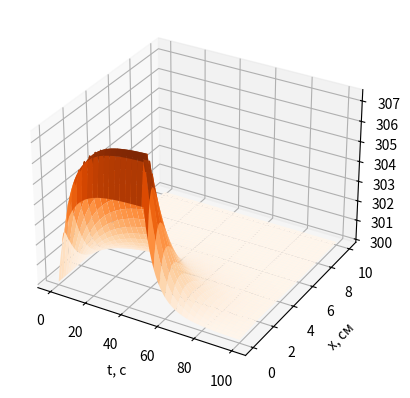
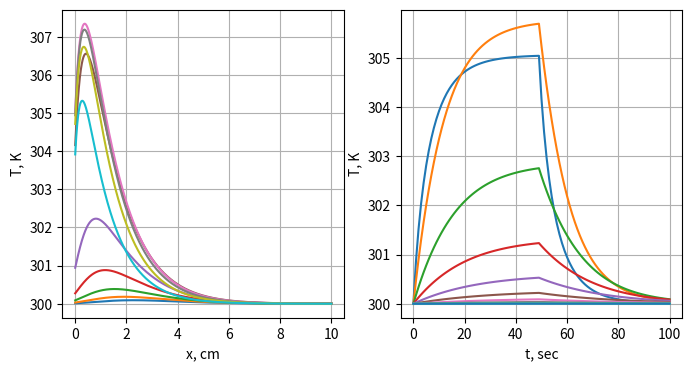

Write the Python code that produced these figures, in order.
from math import exp
import numpy as np
import matplotlib.pyplot as plt
import pandas as pd
import scipy
import time

DEBUG = False

# -------------------------------------------------- Constants
a1 = 0.0134
b1 = 1
c1 = 4.35e-4
m1 = 1


c2 = 0.528e5
m2 = 1

k0 = 1.0
T0 = 300  # температура обдувающего воздуха
R = 0.5  # радиус стержня


# Fmax = 50  # амплитуда импульса (определяет крутизну фронтов)
# tmax = 60  # время (определяет длительность импульса)




# Простая аппроксимация
def func_plus_half(func, n, m=None):
    if m:
        return (func(n, m) + func(n + 1, m)) / 2
    else:
        return (func(n) + func(n + 1)) / 2

def func_minus_half(func, n, m=None):
    if m:
        return (func(n, m) + func(n - 1, m)) / 2
    else:
        return (func(n) + func(n - 1)) / 2





class Solver:
    # a2 = 2.049
    # b2 = 0.563e-3
    def __init__(self, xmin=0, xmax=10, h=1e-2, tmin=0, tau=1, EPS=None, Fmax=50, tmax=60, a2=2.049, b2=0.563e-3, use_constant_F0t=False):
        self.xmin = xmin
        self.xmax = xmax
        self.h = h
        self.tmin = tmin
        self.tau = tau
        if EPS:
            self.EPS = EPS
        else:
            self.EPS = self.h / 100
        self.Fmax = Fmax
        self.tmax = tmax
        self.l = xmax - xmin
        self.a2 = a2
        self.b2 = b2
        self.use_constant_F0t = use_constant_F0t

    # коэффициент теплопроводимости материала стержня
    def lambda_T(self, n, m):
        return a1 * (b1 + c1 * pow(self.T[m][n], m1))

    def kappa_T(self, n, m):
        return self.lambda_T(n, m)

    # коэффициент теплоемкости материала стержня
    def c_T(self, n, m):
        return self.a2 + self.b2 * pow(self.T[m][n], m2) - c2 / (self.T[m][n] ** 2)

    # коэффициент оптического поглощения материала стержня
    def k_T(self, n, m):
        return k0 * pow(self.T[m][n] / 300, 2)

    def exp_Tx(self, n, m):
        return exp(-self.k_T(n, m) * self.x_array[n])

    # коэффициент теплоотдачи при обдуве
    def alpha_x(self, n):
        alpha0 = 0.05
        alphaN = 0.01
        d_for_alpha = (alphaN * self.l) / (alphaN - alpha0)
        c_for_alpha = - alpha0 * d_for_alpha
        return c_for_alpha / (self.x_array[n] - d_for_alpha)

    # !?
    # импульс излучения
    def F0_t(self, m):
        if self.use_constant_F0t:
            if m < self.use_constant_F0t['stop_hitting']:
                return self.Fmax * self.use_constant_F0t['constantF0t_t'] * exp(-(self.use_constant_F0t['constantF0t_t'] / self.tmax - 1)) / self.tmax
            else:
                return 0

        t = self.tmin + self.tau * m
        return self.Fmax * t * exp(-(t / self.tmax - 1)) / self.tmax
        # return Fmax * t_array[m] * exp(-(t_array[m] / tmax - 1)) / tmax

    def solve(self):
        self.x_array = list(np.arange(self.xmin, self.xmax + self.EPS, self.h))
        self.N = len(self.x_array)

        self.T = []
        self.t_array = []
        self.T.append([T0] * self.N)
        self.t_array.append(0)

        m = 1
        while True:
            if DEBUG:
                print(f"\n\nStart counting for time {m} ({self.t_array[-1] + self.tau})")
            #print(f"\n\nStart counting for time {m} ({self.t_array[-1] + self.tau})")
            # начальное приближение - сошедшееся с предыдущего шага
            self.T.append(self.T[-1])

            iterations_counter = 0
            while True:
                iterations_counter += 1
                if DEBUG:
                    print(f"Iteration {iterations_counter}")
                if iterations_counter > 1:
                    print('wow, iteration > 1', iterations_counter)
                T_m_prev_iteration = self.T[-1]
                T_m_cur_iteration = self.count_T_array_for_time_m(m)
                self.T[-1] = T_m_cur_iteration
                if self.stop_iterating(T_m_prev_iteration, T_m_cur_iteration):
                    break

            if self.stop_timing():
                break

            m += 1
            self.t_array.append(self.t_array[-1] + self.tau)
        self.t_array.append(self.t_array[-1] + self.tau)
        return self.get_results()


    def get_results(self):
        return self.T, self.t_array

    def check_T(self):
        for Tm in self.T:
            for T_cur in Tm:
                if T_cur > 2000:
                    print('\n\n\n\n\n\n!!!!!!!!!!T>2000\n\n\n\n\n\n\n')


    def count_boundary_conditions(self, m):
        # считаем для того же m, но с предыдущей итерации
        # изначально ошиблась, думая,что с предыдущего времени
        m += 1

        # N должна быть просто последний элемент массива
        self.N -= 1

        K0 = (self.h * func_plus_half(self.c_T, 0, m - 1) / 8 +
              self.h * self.c_T(0, m - 1) / 4 +
              self.tau * func_plus_half(self.kappa_T, 0, m-1) / self.h +
              self.h * self.tau * func_plus_half(self.alpha_x, 0) / (4 * R) +
              self.h * self.tau * self.alpha_x(0) / (2 * R) +
              self.alpha_x(0) * self.tau)

        M0 = (self.h * func_plus_half(self.c_T, 0, m - 1) / 8 -
              self.tau * func_plus_half(self.kappa_T, 0, m-1) / self.h +
              self.h * self.tau * func_plus_half(self.alpha_x, 0) / (4 * R))

        P0 = (self.h * func_plus_half(self.c_T, 0, m - 1) * (self.T[m - 1][0] + self.T[m - 1][1]) / 8 +
              self.h * self.c_T(0, m - 1) * self.T[m - 1][0] / 4 +
              self.alpha_x(0) * self.tau * T0 +
              self.h * self.tau * (
                    self.F0_t(m - 1) * (self.k_T(0, m - 1) * self.exp_Tx(0, m - 1) + func_plus_half(self.k_T, 0, m - 1) * func_plus_half(self.exp_Tx, 0, m - 1)) +
                    2 * T0 * (func_plus_half(self.alpha_x, 0) + self.alpha_x(0)) / R
              ) / 4)

        KN = (self.h * func_minus_half(self.c_T, self.N, m - 1) / 8 +
              self.h * self.c_T(self.N, m - 1) / 4 +
              self.tau * func_minus_half(self.kappa_T, self.N, m-1) / self.h +
              self.h * self.tau * func_minus_half(self.alpha_x, self.N) / (4 * R) +
              self.h * self.tau * self.alpha_x(self.N) / (2 * R) +
              self.alpha_x(self.N) * self.tau)


        MN = (self.h * func_minus_half(self.c_T, self.N, m - 1) / 8 -
              self.tau * func_minus_half(self.kappa_T, self.N, m-1) / self.h +
              self.h * self.tau * func_minus_half(self.alpha_x, self.N) / (4 * R))

        PN = (self.h * func_minus_half(self.c_T, self.N, m - 1) * (self.T[m - 1][self.N] + self.T[m - 1][self.N - 1]) / 8 +
              self.h * self.c_T(self.N, m - 1) * self.T[m - 1][self.N] / 4 +
              self.alpha_x(self.N) * self.tau * T0 +
              self.h * self.tau * (
                    self.F0_t(m - 1) * (self.k_T(self.N, m - 1) * self.exp_Tx(self.N, m - 1) + func_minus_half(self.k_T, self.N, m - 1) * func_minus_half(self.exp_Tx, self.N, m - 1)) +
                    2 * T0 * (func_minus_half(self.alpha_x, self.N) + self.alpha_x(self.N)) / R
              ) / 4)

        self.N += 1
        return {"K0": K0, "M0": M0, "P0": P0,
                "KN": KN, "MN": MN, "PN": PN,}

    def count_coeffs(self, n, m):
        # считаем для того же m, но с предыдущей итерации
        # изначально ошиблась, думая,что с предыдущего времени
        m += 1

        A = self.tau * func_minus_half(self.kappa_T, n, m - 1) / self.h
        D = self.tau * func_plus_half(self.kappa_T, n, m - 1) / self.h
        B = self.h * self.c_T(n, m - 1) + A + D + 2 * self.h * self.tau * self.alpha_x(n) / R
        F = self.h * self.c_T(n, m - 1) * self.T[m - 1][n] + self.h * self.tau * self.k_T(n, m - 1) * self.F0_t(m - 1) * self.exp_Tx(n, m - 1) + 2 * self.h * self.tau * T0 * self.alpha_x(n) / R
        return {"A": A, "B": B, "D": D, "F": F}

    def count_T_array_for_time_m(self, m):
        boundary_conditions = self.count_boundary_conditions(m)

        # Прямой ход
        ksi_array = [-boundary_conditions['M0'] / boundary_conditions["K0"]]
        eta_array = [boundary_conditions['P0'] / boundary_conditions["K0"]]

        # x = self.h
        # n = 1
        for n in range(1, self.N - 1):
        #while (x + self.h < l):
            cur_coeffs = self.count_coeffs(n, m)
            ksi_array.append(cur_coeffs["D"] / (cur_coeffs["B"] - cur_coeffs["A"] * ksi_array[n - 1]))
            eta_array.append((cur_coeffs["F"] + cur_coeffs["A"] * eta_array[n - 1]) /
                             (cur_coeffs["B"] - cur_coeffs["A"] * ksi_array[n - 1]))
            # n += 1
            # x += self.h

        # Обратный ход
        T_cur_array = [0] * self.N
        T_cur_array[-1] = ((boundary_conditions['PN'] - boundary_conditions['MN'] * eta_array[-1]) /
                 (boundary_conditions['KN'] + boundary_conditions['MN'] * ksi_array[-1]))

        for i in range(self.N - 2, -1, -1):
            T_cur_array[i] = ksi_array[i] * T_cur_array[i + 1] + eta_array[i]

        return T_cur_array

    def stop_timing(self):
        if self.use_constant_F0t:
            return len(self.T) > self.use_constant_F0t['stop_timing']
        T_array_prev, T_array_new = self.T[-2], self.T[-1]
        for T_prev, T_cur in zip(T_array_prev, T_array_new):
            if abs((T_prev - T_cur) / T_cur) > 10e-4:
                return False
        return True

    def stop_iterating(self, T_array_prev, T_array_new):
        if len(T_array_prev) != self.N or len(T_array_new) != self.N:
            raise ValueError('NNNN')
        differences = [abs((T_array_new[n] - T_array_prev[n]) / T_array_new[n]) for n in range(self.N)]
        max_difference = max(differences)
        return max_difference < 1




    def print_results(self):
        print(self.t_array)
        print(self.x_array)
        for row in self.T:
            print(row)

        columns = [f'{t}' for t in self.t_array]
        table = pd.DataFrame(columns=columns, index=self.x_array)
        for i in range(len(self.t_array)):
            table[f'{self.t_array[i]}'] = self.T[i]

        # table = table.set_index('z')

        pd.set_option('display.max_rows', None)
        pd.set_option('display.max_columns', None)
        pd.set_option('display.max_colwidth', None)
        pd.options.display.float_format = '{:,.9e}'.format
        show_each = 1
        print(table.iloc[::show_each, :])
        print('\n\n\n')
        table.to_excel('result.xls')

    def show_results(self):
        M = len(self.T)# обрезаем неинтересную часть графика

        # Трехмерный
        x, y = np.mgrid[0:self.t_array[-1]+self.EPS:self.tau, 0:self.xmax+self.EPS:self.h]
        z = np.array([np.array(T_m) for T_m in self.T])

        fig_3d = plt.figure()
        xyz = fig_3d.add_subplot(111, projection='3d')
        xyz.plot_surface(x, y, z, cmap='Oranges')
        plt.xlabel("t, c")
        plt.ylabel("x, см")
        fig_3d.show()
        plt.savefig(f'3d.png')

        # Проекции
        fig, (first_graph, second_graph) = plt.subplots(
            nrows=1, ncols=2,
            figsize=(8, 4))

        # Первая cm - K
        step_by_time = int(len(self.T) / 10)
        for T_m in self.T[len(self.T) - 1:0:-step_by_time]:
            first_graph.plot(self.x_array, T_m)
        first_graph.set_xlabel("x, cm")
        first_graph.set_ylabel("T, K")
        first_graph.grid()

        # Вторая sec - K
        step_by_cm = int(len(self.x_array) / 10)
        for i in range(0, len(self.x_array), step_by_cm):
            line = [T_m[i] for T_m in self.T]
            second_graph.plot(self.t_array, line)

        second_graph.set_xlabel("t, sec")
        second_graph.set_ylabel("T, K")
        second_graph.grid()
        fig.show()
        plt.savefig(f'2d.png')
        print()

    def check_steps_ok(self):
        eps = 1e-2
        M = len(self.T)
        F0_value = self.alpha_x(0) * (T0 - self.T[-1][0])
        FN_value = self.alpha_x(self.N - 1) * (self.T[-1][-1] - T0)

        # средние
        upper_integral = 0
        for i in range(1, self.N):
            sum1 = self.alpha_x(i) * (self.T[-1][i] - T0)
            sum2 = self.alpha_x(i - 1) * (self.T[-1][i - 1] - T0)
            upper_integral += (sum1 + sum2)
            # upper_integral += func_minus_half(self.alpha_x, i) * (((self.T[-1][i] + self.T[-1][i-1]) / 2) - T0)
        upper_integral *= (self.h / R)
        # upper_integral_2 = scipy.integrate.trapezoid

        F0t = self.F0_t(M - 1)

        lower_integral = 0
        for i in range(1, self.N):
            sum1 = self.k_T(i, M - 1) * self.exp_Tx(i, M - 1)
            sum2 = self.k_T(i - 1, M - 1) * self.exp_Tx(i - 1, M - 1)
            lower_integral += (sum1 + sum2)
            # lower_integral += func_minus_half(self.k_T, i, M - 1) * func_minus_half(self.exp_Tx, i, M-1) * self.h

        chisl = -F0_value + FN_value + upper_integral
        znam = F0t * lower_integral

        counted = abs((chisl / znam) - 1)
        if znam < 1e-6:
            print()
        #  print('counted', counted)
        return counted <= eps, counted



def study_steps():
    print('research')
    h_array = [1, 0.5, 0.1, 0.01, 0.001]
    tau_array = [1, 0.5, 0.1]
    results = pd.DataFrame(columns=['h', 'tau', 'balanced', 'M', 'counted'])
    for h in h_array:
        for tau in tau_array:
            solver = Solver(h=h, tau=tau)
            solver.solve()
            T, t_array = solver.get_results()
            balanced, counted = solver.check_steps_ok()
            print(f'h={h}, tau={tau}, balanced={balanced}, M={len(t_array)}, counted={counted}')
            results = results.append({'h':h, 'tau': tau, 'balanced': balanced, 'M': len(t_array), 'counted': counted}, ignore_index=True)
    print(results)
    results.to_excel('study_steps.xls')


# График зависимости температуры T(0,t) от a2, b2
# С ростом теплоемкости (этих коэффициентов) темп нарастания температуры снижается
# коэффициент теплоемкости материала стержня
# def c_T(self, n, m):
#       return self.a2 + self.b2 * pow(self.T[m][n], m2) - c2 / (self.T[m][n] ** 2)
def study3_ab():
    print('research ab')
    # 2 значения -- по условию
    a2_array = [1, 2.049, 3, 5]
    b2_array = [0.1e-3, 0.563e-3, 0.6e-2]
    q=0
    fig = plt.figure(figsize=(14, 9))


    for i, a2 in enumerate(a2_array):
        for j, b2 in enumerate(b2_array):
            title = f"{q} a2={a2} b2={b2}"
            plt.subplot(len(a2_array), len(b2_array), i * len(b2_array) + j + 1)
            q+=1

            solver = Solver(a2=a2, b2=b2)
            solver.solve()
            T, t_array = solver.get_results()

            T_0t = [T_m[0] for T_m in T]
            plt.xticks(list(range(0, 100, 10)))
            plt.plot(t_array, T_0t, label=title)
            plt.legend()

            print(f'a2={a2}, b2={b2}, T_0t={T_0t}')

            #plt.title(title)


    plt.savefig(f"a2b2.png")
    plt.show()

# Рассмотреть влияние на получаемые результаты амплитуды импульса Fmax и времени maxt
# (определяют крутизну фронтов и длительность импульса).
def study5_Ftmax():
    # сильнее нагревается
    def study_cm():
        q = 0
        fig = plt.figure(figsize=(14, 9))
        for i, Fmax in enumerate(Fmax_array):
            for j, tmax in enumerate(tmax_array):
                title = f"Fmax={Fmax} tmax={tmax}"
                plt.subplot(len(Fmax_array), len(tmax_array), i * len(tmax_array) + j + 1)
                q+=1

                solver = Solver(Fmax=Fmax, tmax=tmax)
                solver.solve()
                T, t_array = solver.get_results()

                for cm in [0, int(len(T[0]) / 4), int(len(T[0]) / 2), len(T[0]) - 1]:
                    T_t = [T_m[cm] for T_m in T]
                    plt.xticks(list(range(0, 100, 10)))
                    plt.xlabel("t, c")
                    plt.ylim((300, 700))
                    plt.grid()
                    plt.plot(t_array, T_t, label=title+f'cm={solver.x_array[cm]}')
                plt.legend()

                print(f'Fmax={Fmax}, tmax={tmax}')
        plt.savefig(f"Fmaxtmax_cm.png")
        plt.show()

    # позже выходит на плато
    def study_t():
        q = 0
        fig = plt.figure(figsize=(14, 9))
        for i, Fmax in enumerate(Fmax_array):
            for j, tmax in enumerate(tmax_array):
                title = f"Fmax={Fmax} tmax={tmax}"
                plt.subplot(len(Fmax_array), len(tmax_array), i * len(tmax_array) + j + 1)
                q+=1

                solver = Solver(Fmax=Fmax, tmax=tmax)
                solver.solve()
                T, t_array = solver.get_results()

                for t in [0, int(len(T) / 4), int(len(T) / 2), len(T) - 1]:
                    T_t = T[t]
                    plt.xticks(list(range(0, 10, 1)))
                    plt.xlabel("x, cm")
                    plt.ylim((300, 750))
                    plt.grid()
                    plt.plot(solver.x_array, T_t, label=title+f't={solver.t_array[t]}')
                plt.legend()

                print(f'Fmax={Fmax}, tmax={tmax}')
        plt.savefig(f"Fmaxtmax_t.png")
        plt.show()

    # Fmax = 50
    # tmax = 60
    Fmax_array = [40, 50, 60]
    tmax_array = [50, 60, 70]
    study_t()
    study_cm()


# Если в настоящей работе задать поток постоянным, т.е. F0(t) =const, то будет
# происходить формирование температурного поля от начальной температуры T0
# до некоторого установившегося (стационарного) распределения T(x,t)
# Это поле в дальнейшем с течением времени меняться не будет. Это полезный факт для тестирования программы.
# Если после разогрева стержня положить поток F(t)=0, то будет происходить
# остывание, пока температура не выровняется по всей длине и не станет равной T0
def test_with_constant_F0_t():
    # этот флаг выставляет константную F0_t(t=1) до 50 итерации по времени (должен выйти на константы)
    # далее считаем, что стержень нагрелся, и F0_t=0 (температура по всей длине должна стать 300
    # прекращаем все итерации на t=100,
    solver = Solver(use_constant_F0t={"constantF0t_t": 1, 'stop_timing':100, 'stop_hitting': 50})
    solver.solve()
    solver.show_results()
    #solver.print_results()
    print(solver.check_steps_ok())


def main():
    # solver = Solver(h=0.0001)
    # solver.solve()
    # solver.show_results()
    # #solver.print_results()
    # print(solver.check_steps_ok())

    #study_steps()


    # OK
    #study3_ab()

    # OK
    # study5_Ftmax()

    # SUPER OK
    test_with_constant_F0_t()



if __name__ == '__main__':
    main()



